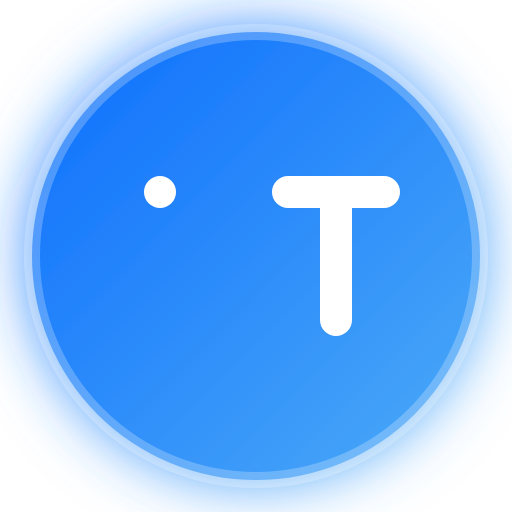
t = 0.00 s
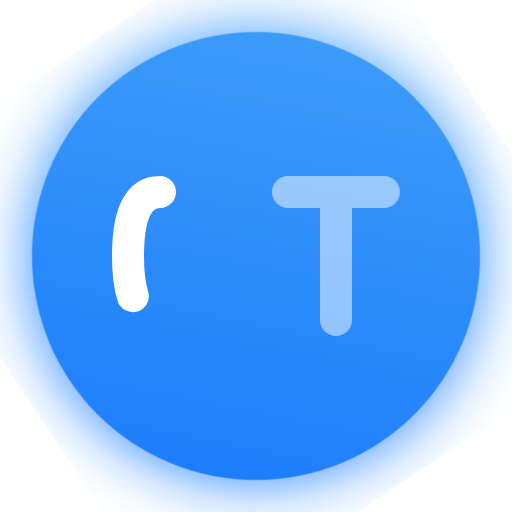
t = 1.25 s
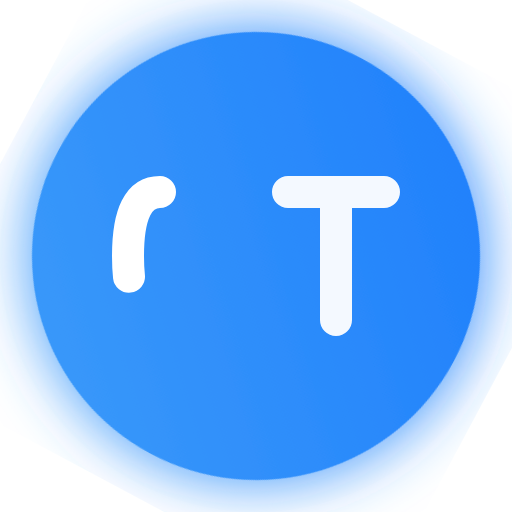
t = 2.63 s
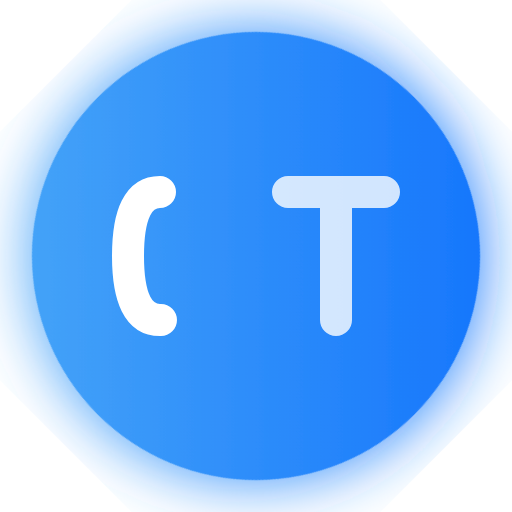
t = 3.00 s
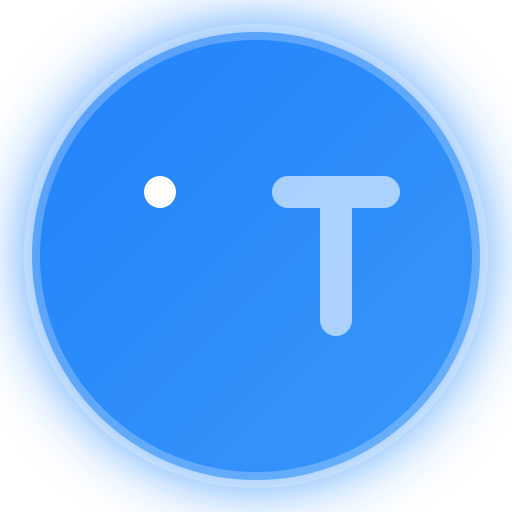
t = 4.00 s
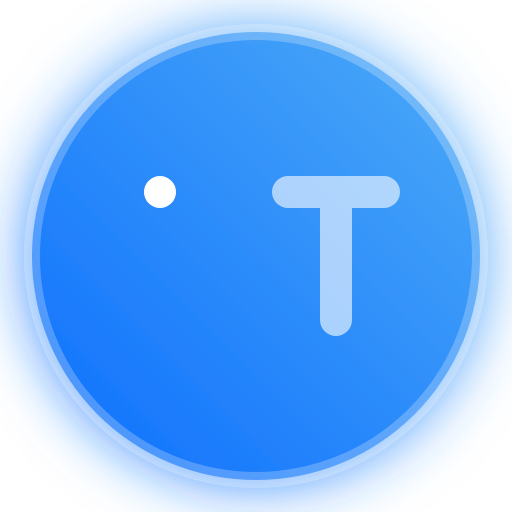
t = 6.00 s

The animated SVG that drew these frames (rendered in a browser with its animation timeline set to each time). Animation: 7 SMIL elements (animate=6,animateTransform=1); one cycle of 8.00 s, repeats indefinitely.

<svg width="32" height="32" viewBox="0 0 32 32" xmlns="http://www.w3.org/2000/svg">
  <defs>
    <linearGradient id="gradient" x1="0%" y1="0%" x2="100%" y2="100%">
      <stop offset="0%" style="stop-color:#0d6efd;stop-opacity:1">
        <animate attributeName="stop-color" values="#0d6efd;#4dabf7;#0d6efd" dur="3s" repeatCount="indefinite"/>
      </stop>
      <stop offset="100%" style="stop-color:#4dabf7;stop-opacity:1">
        <animate attributeName="stop-color" values="#4dabf7;#0d6efd;#4dabf7" dur="3s" repeatCount="indefinite"/>
      </stop>
    </linearGradient>
    
    <filter id="glow">
      <feGaussianBlur stdDeviation="2" result="coloredBlur"/>
      <feMerge> 
        <feMergeNode in="coloredBlur"/>
        <feMergeNode in="SourceGraphic"/>
      </feMerge>
    </filter>
  </defs>
  
  <!-- Background circle -->
  <circle cx="16" cy="16" r="14" fill="url(#gradient)" filter="url(#glow)">
    <animateTransform attributeName="transform" type="rotate" values="0 16 16;360 16 16" dur="8s" repeatCount="indefinite"/>
  </circle>
  
  <!-- Letter C -->
  <path d="M10 12 Q8 12 8 16 Q8 20 10 20 L12 20" stroke="white" stroke-width="2" fill="none" stroke-linecap="round">
    <animate attributeName="stroke-dasharray" values="0 20;10 10;0 20" dur="2s" repeatCount="indefinite"/>
  </path>
  
  <!-- Letter T -->
  <path d="M18 12 L24 12 M21 12 L21 20" stroke="white" stroke-width="2" fill="none" stroke-linecap="round">
    <animate attributeName="opacity" values="1;0.5;1" dur="2.5s" repeatCount="indefinite"/>
  </path>
  
  <!-- Pulse animation -->
  <circle cx="16" cy="16" r="16" fill="none" stroke="rgba(255,255,255,0.3)" stroke-width="1">
    <animate attributeName="r" values="14;18;14" dur="2s" repeatCount="indefinite"/>
    <animate attributeName="opacity" values="0.8;0;0.8" dur="2s" repeatCount="indefinite"/>
  </circle>
</svg>
